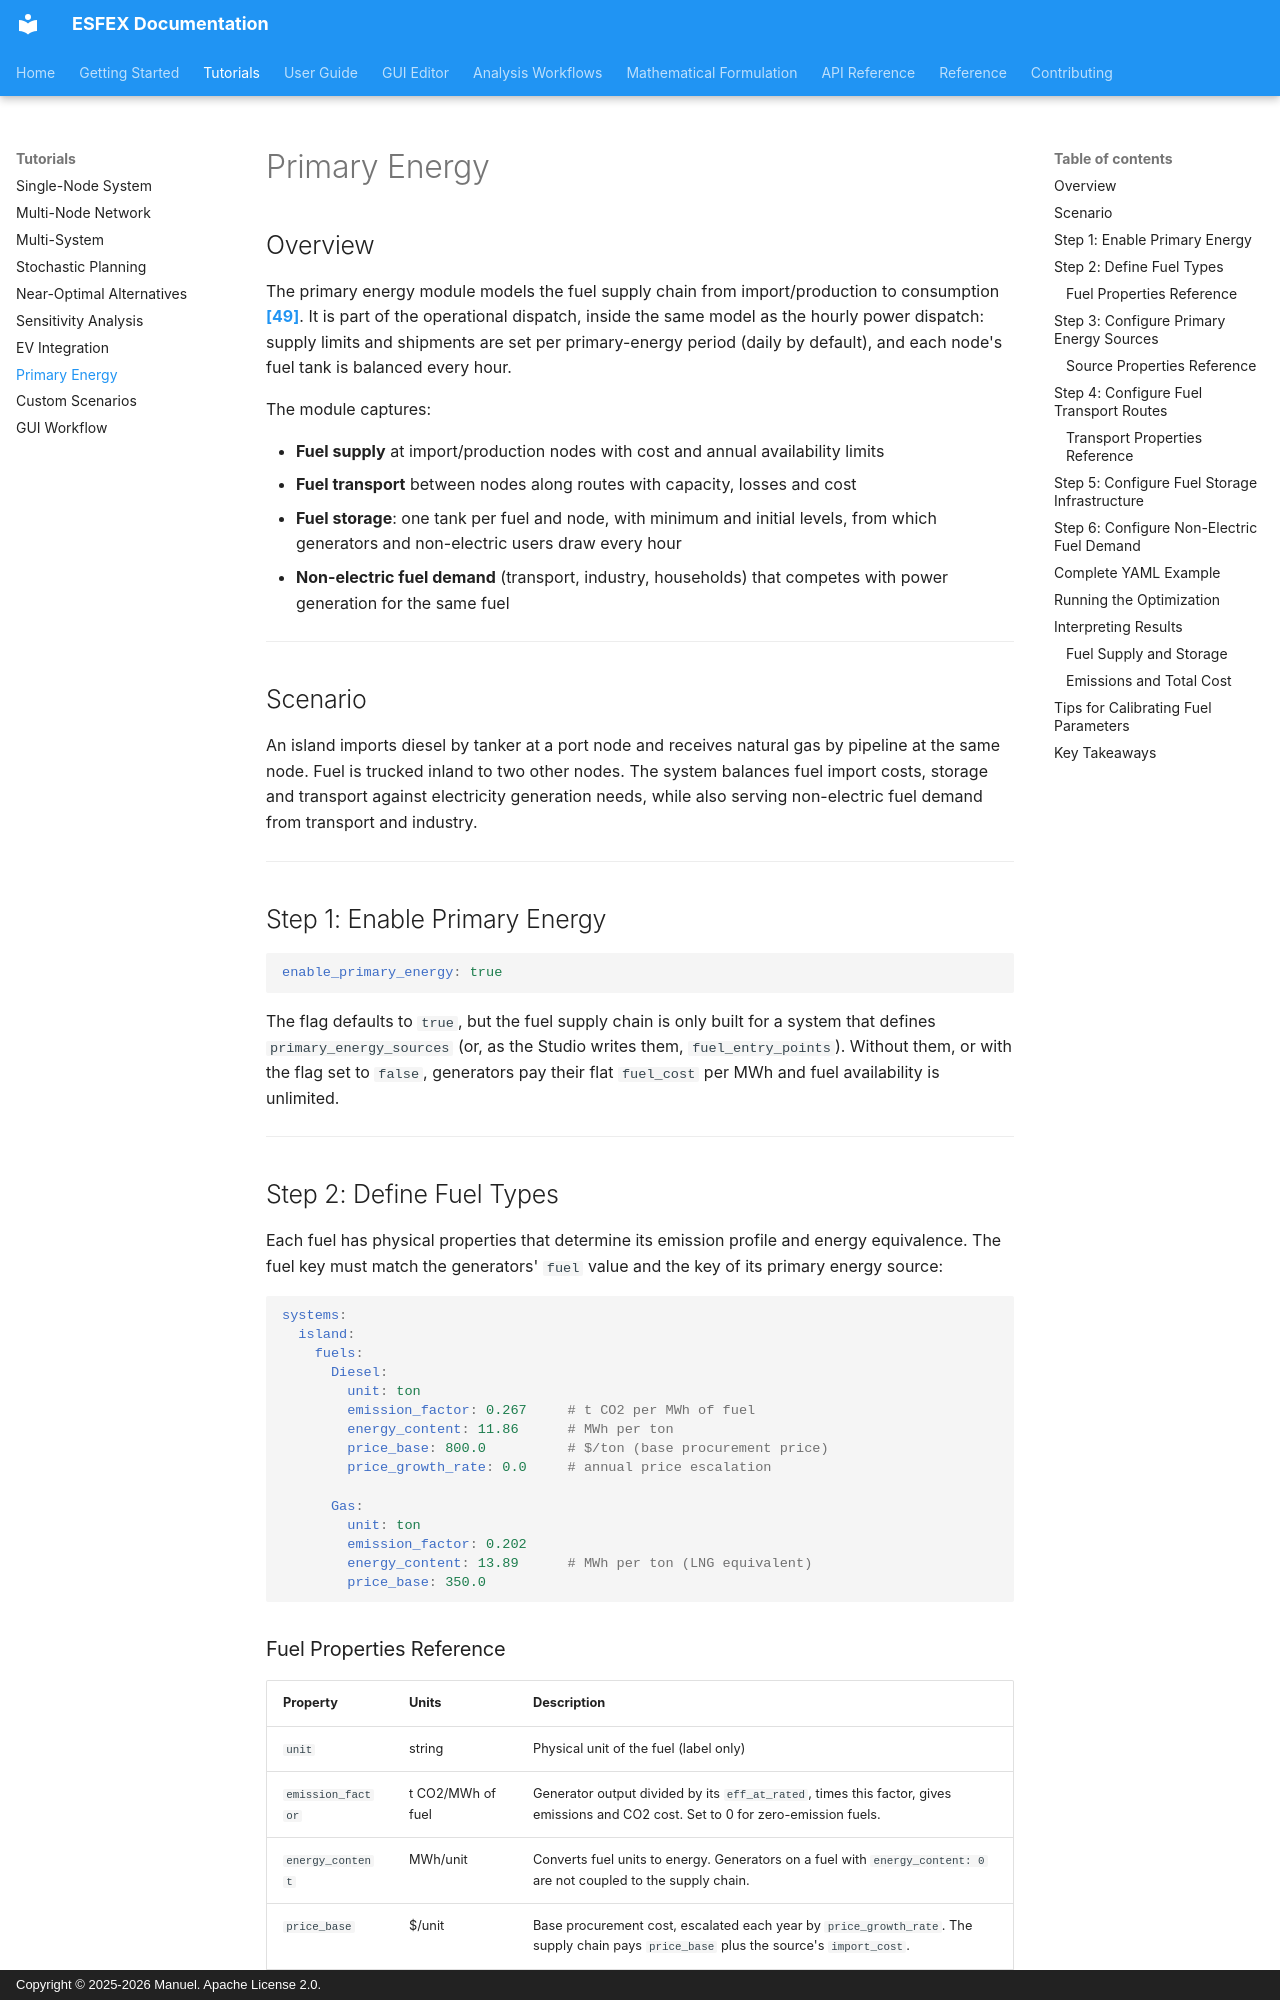

repository: Net-Zero-Horizon/ESFEX · page: tutorials/primary-energy/index.html · generator: mkdocs · copyright: Copyright © 2025-2026 Manuel. Apache License 2.0.

# Primary Energy

## Overview

The primary energy module models the fuel supply chain from import/production to consumption [**[49]**](../reference/bibliography.md#ref49). It is part of the operational dispatch, inside the same model as the hourly power dispatch: supply limits and shipments are set per primary-energy period (daily by default), and each node's fuel tank is balanced every hour.

The module captures:

- **Fuel supply** at import/production nodes with cost and annual availability limits
- **Fuel transport** between nodes along routes with capacity, losses and cost
- **Fuel storage**: one tank per fuel and node, with minimum and initial levels, from which generators and non-electric users draw every hour
- **Non-electric fuel demand** (transport, industry, households) that competes with power generation for the same fuel

---

## Scenario

An island imports diesel by tanker at a port node and receives natural gas by pipeline at the same node. Fuel is trucked inland to two other nodes. The system balances fuel import costs, storage and transport against electricity generation needs, while also serving non-electric fuel demand from transport and industry.

---

## Step 1: Enable Primary Energy

```yaml
enable_primary_energy: true
```

The flag defaults to `true`, but the fuel supply chain is only built for a system that defines `primary_energy_sources` (or, as the Studio writes them, `fuel_entry_points`). Without them, or with the flag set to `false`, generators pay their flat `fuel_cost` per MWh and fuel availability is unlimited.

---

## Step 2: Define Fuel Types

Each fuel has physical properties that determine its emission profile and energy equivalence. The fuel key must match the generators' `fuel` value and the key of its primary energy source:

```yaml
systems:
  island:
    fuels:
      Diesel:
        unit: ton
        emission_factor: 0.267     # t CO2 per MWh of fuel
        energy_content: 11.86      # MWh per ton
        price_base: 800.0          # $/ton (base procurement price)
        price_growth_rate: 0.0     # annual price escalation

      Gas:
        unit: ton
        emission_factor: 0.202
        energy_content: 13.89      # MWh per ton (LNG equivalent)
        price_base: 350.0
```

### Fuel Properties Reference

| Property | Units | Description |
|----------|-------|-------------|
| `unit` | string | Physical unit of the fuel (label only) |
| `emission_factor` | t CO2/MWh of fuel | Generator output divided by its `eff_at_rated`, times this factor, gives emissions and CO2 cost. Set to 0 for zero-emission fuels. |
| `energy_content` | MWh/unit | Converts fuel units to energy. Generators on a fuel with `energy_content: 0` are not coupled to the supply chain. |
| `price_base` | $/unit | Base procurement cost, escalated each year by `price_growth_rate`. The supply chain pays `price_base` plus the source's `import_cost`. |
| `price_growth_rate` | fraction/year | Annual price growth (default 0) |

A generator burns `output / (eff_at_rated × energy_content)` units of its fuel per MWh.

---
